Labelled photos from "trafic-dataset", an image-classification folder in xtung6121/detection-instruction-using-extraction-feature. The possible labels are: malware, normal.

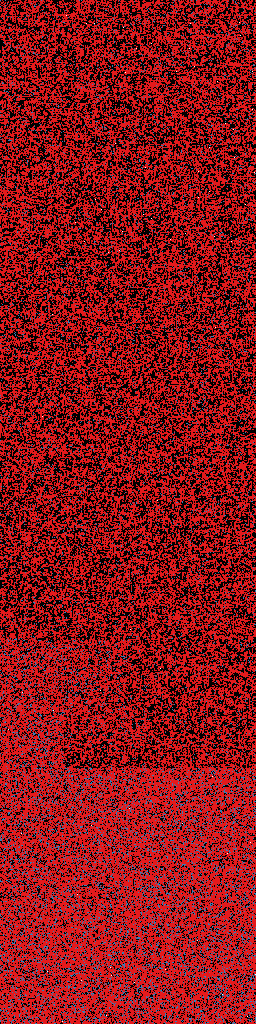
Label: normal

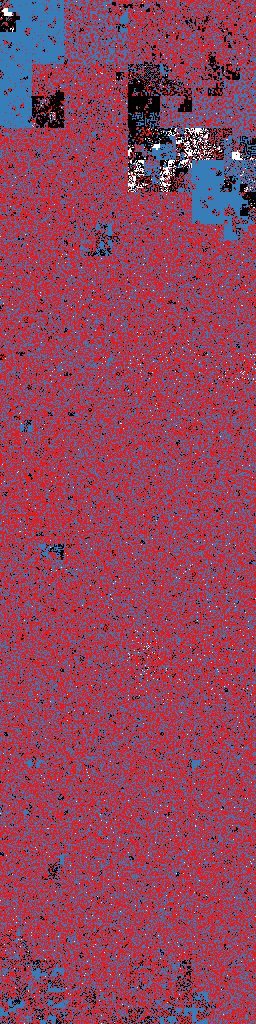
Label: malware

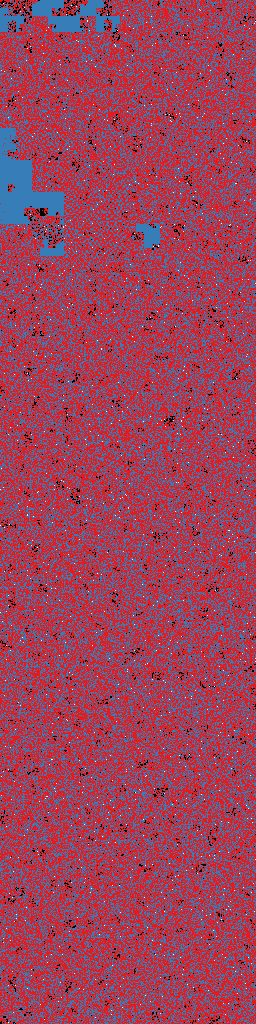
Label: malware

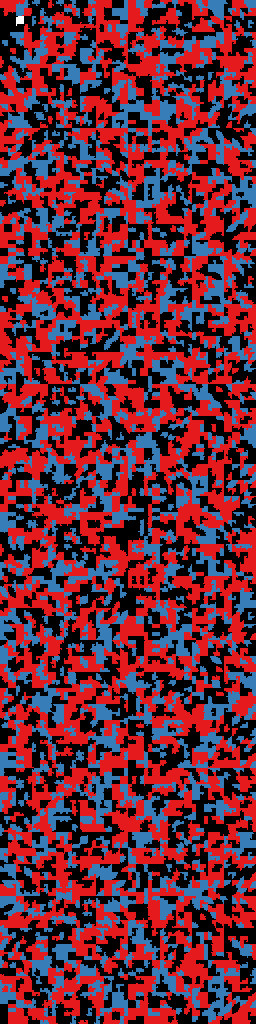
Label: normal

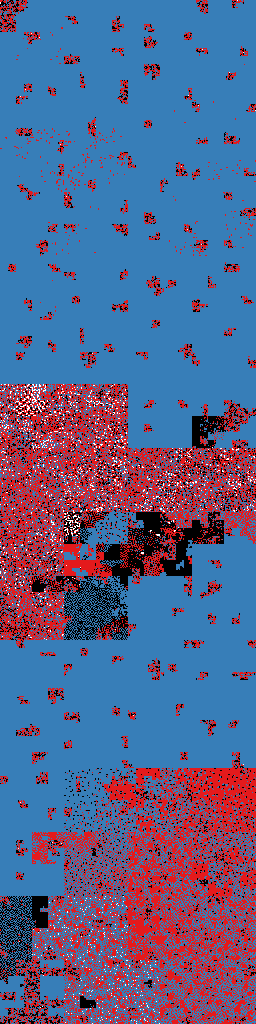
Label: malware

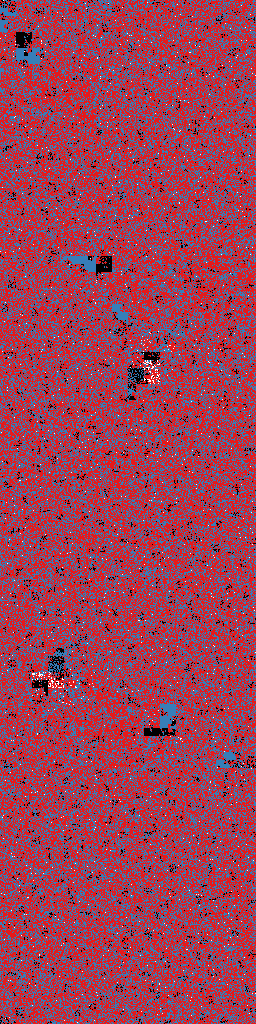
Label: malware
